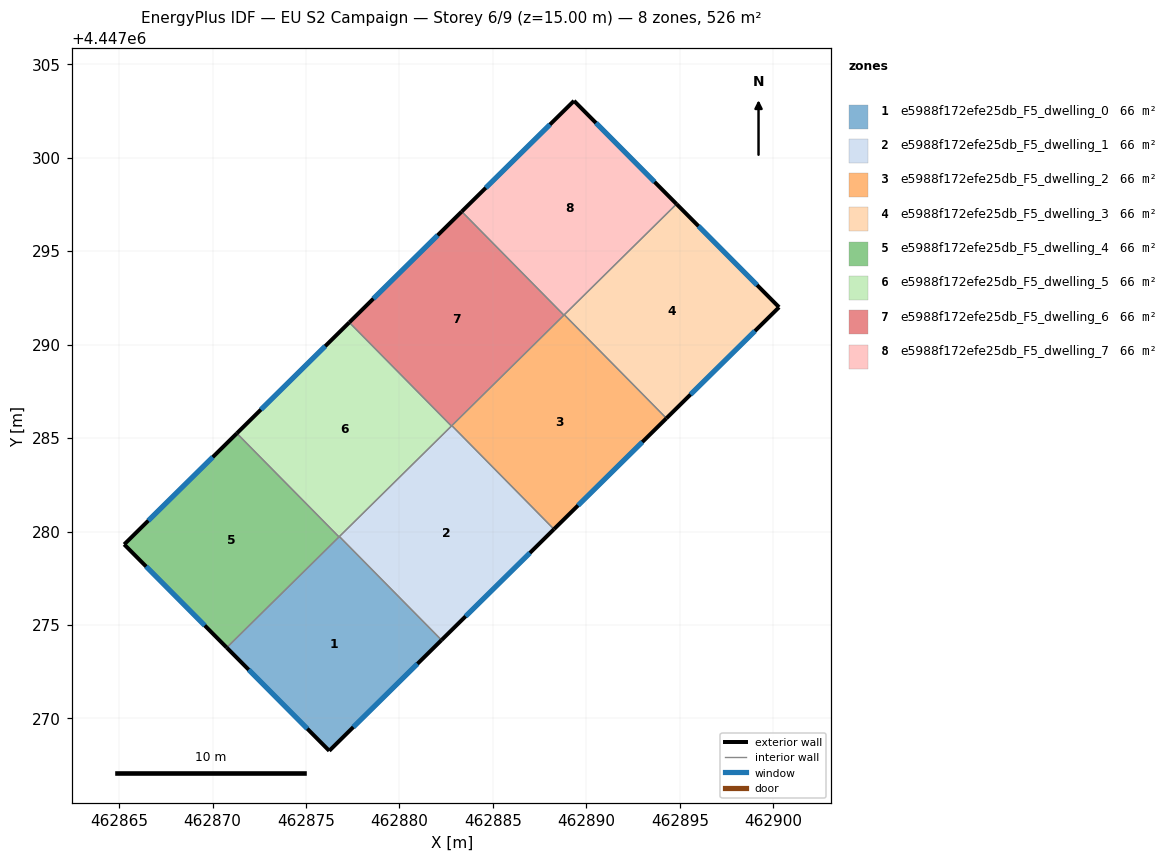
=== STOREY PLAN SPEC (per zone: floor XY polygon, exterior-wall plan segments, windows/doors) ===
zone 1: e5988f172efe25db_F5_dwelling_0  (65.8 m²)
  floor: (462876.79, 4447279.73) (462882.25, 4447274.19) (462876.25, 4447268.27) (462870.76, 4447273.79)
  exterior wall: (462876.25, 4447268.27) – (462882.25, 4447274.19)  [8.4 m]
    window: (462877.53, 4447269.54) – (462880.97, 4447272.92)  [8.3 m²]
  exterior wall: (462870.76, 4447273.79) – (462876.25, 4447268.27)  [7.8 m]
    window: (462871.94, 4447272.61) – (462875.07, 4447269.45)  [7.6 m²]
  interior walls: 3
zone 2: e5988f172efe25db_F5_dwelling_1  (65.8 m²)
  floor: (462882.80, 4447285.67) (462888.27, 4447280.12) (462882.25, 4447274.19) (462876.79, 4447279.73)
  exterior wall: (462882.25, 4447274.19) – (462888.27, 4447280.12)  [8.4 m]
    window: (462883.54, 4447275.46) – (462886.98, 4447278.85)  [8.3 m²]
  interior walls: 4
zone 3: e5988f172efe25db_F5_dwelling_2  (65.8 m²)
  floor: (462888.82, 4447291.60) (462894.29, 4447286.06) (462888.27, 4447280.12) (462882.80, 4447285.67)
  exterior wall: (462888.27, 4447280.12) – (462894.29, 4447286.06)  [8.5 m]
    window: (462889.56, 4447281.40) – (462893.00, 4447284.79)  [8.3 m²]
  interior walls: 4
zone 4: e5988f172efe25db_F5_dwelling_3  (65.8 m²)
  floor: (462894.83, 4447297.52) (462900.31, 4447292.00) (462894.29, 4447286.06) (462888.82, 4447291.60)
  exterior wall: (462900.31, 4447292.00) – (462894.83, 4447297.52)  [7.8 m]
    window: (462899.14, 4447293.18) – (462896.00, 4447296.34)  [7.6 m²]
  exterior wall: (462894.29, 4447286.06) – (462900.31, 4447292.00)  [8.5 m]
    window: (462895.58, 4447287.33) – (462899.02, 4447290.73)  [8.3 m²]
  interior walls: 2
zone 5: e5988f172efe25db_F5_dwelling_4  (65.8 m²)
  floor: (462871.30, 4447285.25) (462876.77, 4447279.71) (462870.76, 4447273.79) (462865.27, 4447279.31)
  exterior wall: (462865.27, 4447279.31) – (462870.76, 4447273.79)  [7.8 m]
    window: (462866.45, 4447278.13) – (462869.58, 4447274.97)  [7.6 m²]
  exterior wall: (462871.30, 4447285.25) – (462865.27, 4447279.31)  [8.5 m]
    window: (462870.01, 4447283.98) – (462866.57, 4447280.58)  [8.3 m²]
  interior walls: 2
zone 6: e5988f172efe25db_F5_dwelling_5  (65.8 m²)
  floor: (462877.32, 4447291.19) (462882.78, 4447285.64) (462876.77, 4447279.71) (462871.30, 4447285.25)
  exterior wall: (462877.32, 4447291.19) – (462871.30, 4447285.25)  [8.5 m]
    window: (462876.03, 4447289.92) – (462872.59, 4447286.53)  [8.3 m²]
  interior walls: 4
zone 7: e5988f172efe25db_F5_dwelling_6  (65.8 m²)
  floor: (462883.34, 4447297.12) (462888.80, 4447291.58) (462882.78, 4447285.64) (462877.32, 4447291.19)
  exterior wall: (462883.34, 4447297.12) – (462877.32, 4447291.19)  [8.5 m]
    window: (462882.05, 4447295.85) – (462878.61, 4447292.46)  [8.3 m²]
  interior walls: 4
zone 8: e5988f172efe25db_F5_dwelling_7  (65.8 m²)
  floor: (462889.34, 4447303.04) (462894.83, 4447297.52) (462888.80, 4447291.58) (462883.34, 4447297.12)
  exterior wall: (462889.34, 4447303.04) – (462883.34, 4447297.12)  [8.4 m]
    window: (462888.06, 4447301.78) – (462884.62, 4447298.39)  [8.3 m²]
  exterior wall: (462894.83, 4447297.52) – (462889.34, 4447303.04)  [7.8 m]
    window: (462893.65, 4447298.71) – (462890.52, 4447301.86)  [7.6 m²]
  interior walls: 3

=== DERIVED (storey summary) ===
Building: EU S2 Campaign
Storey: 6 of 9  (floor level z = 15.00 m)
Storey gross floor area: 526.2 m²
Zones on this storey: 8
  - e5988f172efe25db_F5_dwelling_0: floor 65.8 m²; exterior wall 16.2 m (48.7 m²); 2 window(s) 15.9 m²; WWR 32.7%
  - e5988f172efe25db_F5_dwelling_1: floor 65.8 m²; exterior wall 8.4 m (25.3 m²); 1 window(s) 8.3 m²; WWR 32.7%
  - e5988f172efe25db_F5_dwelling_2: floor 65.8 m²; exterior wall 8.5 m (25.4 m²); 1 window(s) 8.3 m²; WWR 32.7%
  - e5988f172efe25db_F5_dwelling_3: floor 65.8 m²; exterior wall 16.2 m (48.7 m²); 2 window(s) 15.9 m²; WWR 32.7%
  - e5988f172efe25db_F5_dwelling_4: floor 65.8 m²; exterior wall 16.2 m (48.7 m²); 2 window(s) 15.9 m²; WWR 32.7%
  - e5988f172efe25db_F5_dwelling_5: floor 65.8 m²; exterior wall 8.5 m (25.4 m²); 1 window(s) 8.3 m²; WWR 32.7%
  - e5988f172efe25db_F5_dwelling_6: floor 65.8 m²; exterior wall 8.5 m (25.4 m²); 1 window(s) 8.3 m²; WWR 32.7%
  - e5988f172efe25db_F5_dwelling_7: floor 65.8 m²; exterior wall 16.2 m (48.7 m²); 2 window(s) 15.9 m²; WWR 32.7%
Zone adjacency (shared interzone walls):
  - e5988f172efe25db_F5_dwelling_0 ↔ e5988f172efe25db_F5_dwelling_1
  - e5988f172efe25db_F5_dwelling_0 ↔ e5988f172efe25db_F5_dwelling_4
  - e5988f172efe25db_F5_dwelling_0 ↔ e5988f172efe25db_F5_dwelling_5
  - e5988f172efe25db_F5_dwelling_1 ↔ e5988f172efe25db_F5_dwelling_2
  - e5988f172efe25db_F5_dwelling_1 ↔ e5988f172efe25db_F5_dwelling_5
  - e5988f172efe25db_F5_dwelling_1 ↔ e5988f172efe25db_F5_dwelling_6
  - e5988f172efe25db_F5_dwelling_2 ↔ e5988f172efe25db_F5_dwelling_3
  - e5988f172efe25db_F5_dwelling_2 ↔ e5988f172efe25db_F5_dwelling_6
  - e5988f172efe25db_F5_dwelling_2 ↔ e5988f172efe25db_F5_dwelling_7
  - e5988f172efe25db_F5_dwelling_3 ↔ e5988f172efe25db_F5_dwelling_7
  - e5988f172efe25db_F5_dwelling_4 ↔ e5988f172efe25db_F5_dwelling_5
  - e5988f172efe25db_F5_dwelling_5 ↔ e5988f172efe25db_F5_dwelling_6
  - e5988f172efe25db_F5_dwelling_6 ↔ e5988f172efe25db_F5_dwelling_7